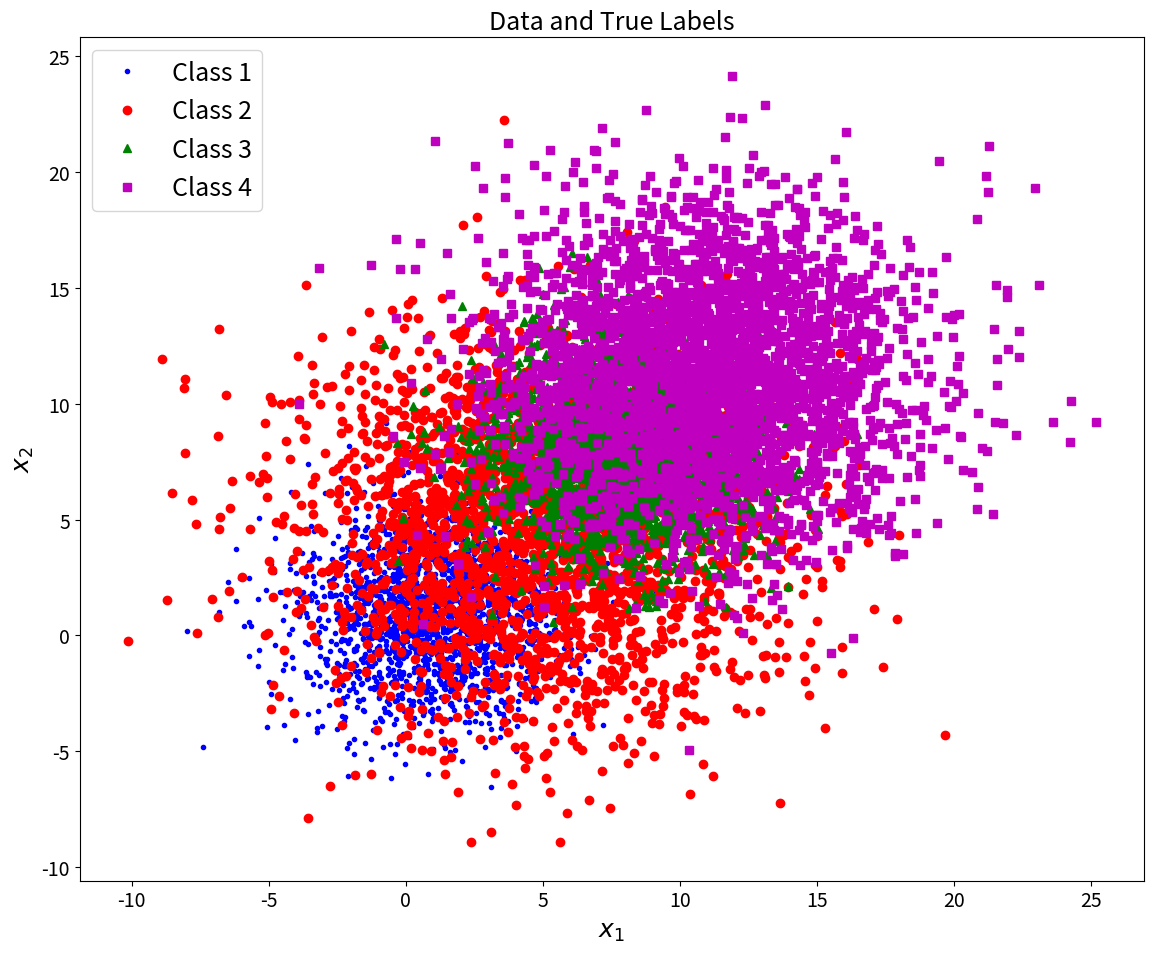
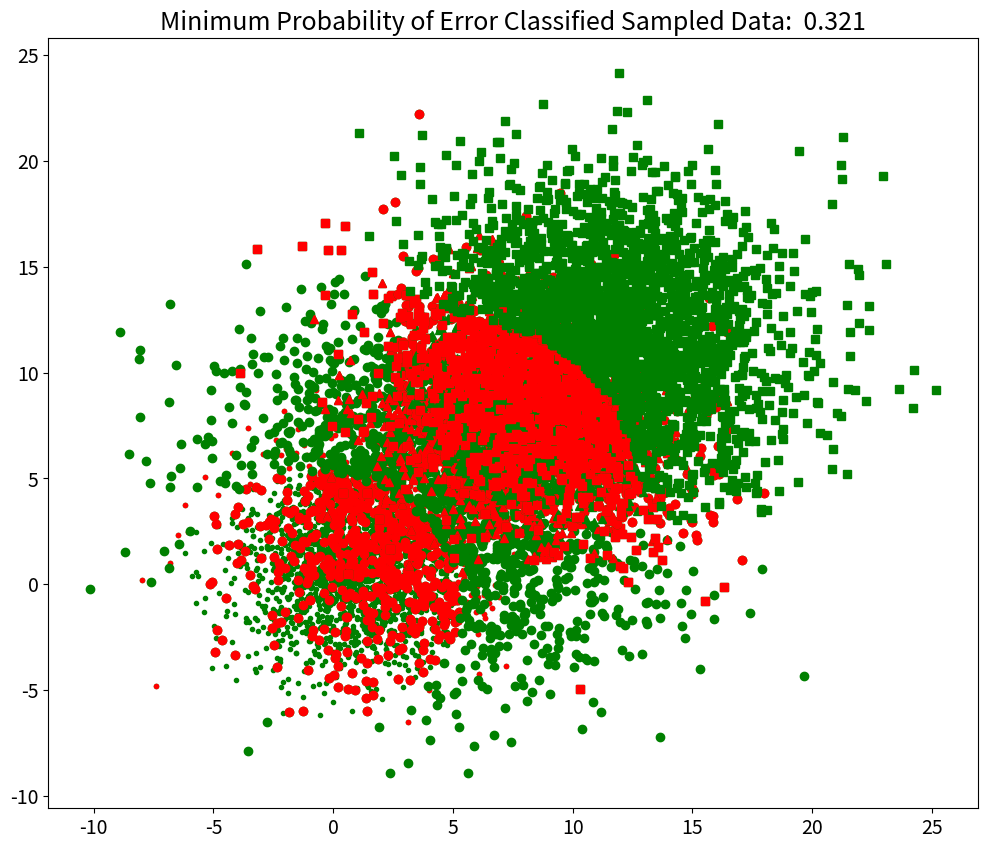

Generate these figures, in order, with matplotlib:
# EECE5644 HW 1
# [redacted]

import matplotlib.pyplot as plt # For general plotting
from matplotlib import cm

import numpy as np

from scipy.stats import multivariate_normal # MVN not univariate

np.set_printoptions(suppress=True)

# Set seed to generate reproducible "pseudo-randomness" (handles scipy's "randomness" too)
np.random.seed(7)

plt.rc('font', size=22)          # controls default text sizes
plt.rc('axes', titlesize=18)     # fontsize of the axes title
plt.rc('axes', labelsize=18)    # fontsize of the x and y labels
plt.rc('xtick', labelsize=14)    # fontsize of the tick labels
plt.rc('ytick', labelsize=14)    # fontsize of the tick labels
plt.rc('legend', fontsize=18)    # legend fontsize
plt.rc('figure', titlesize=22)  # fontsize of the figure title

# Number of samples to draw from each distribution
N = 10000

# Likelihood of each distribution to be selected AND class priors!!!
priors = np.array([0.2, 0.25, 0.25, 0.3])  
# Determine number of classes/mixture components
C = len(priors)
mu = np.array([[1, 1],
               [5, 5],
               [8, 8],
               [11, 11]])  # Gaussian distributions means

Sigma = np.array([[[6, 0],
                   [0, 6]],
                  [[20, 0],
                   [0, 20]],
                  [[6, 0],
                   [0, 6]],
                  [[15, 0],
                   [0, 15]]])  # Gaussian distributions covariance matrices

# Determine dimensionality from mixture PDF parameters
n = mu.shape[1]
# Output samples and labels
X = np.zeros([N, n])
y = np.zeros(N)

# Decide randomly which samples will come from each component
u = np.random.rand(N)
thresholds = np.cumsum(priors)

for c in range(C):
    c_ind = np.argwhere(u <= thresholds[c])[:, 0]  # Get randomly sampled indices for this component
    c_N = len(c_ind)  # No. of samples in this component
    y[c_ind] = c * np.ones(c_N)
    u[c_ind] = 1.1 * np.ones(c_N)  # Multiply by 1.1 to fail <= thresholds and thus not reuse samples
    X[c_ind, :] =  multivariate_normal.rvs(mu[c], Sigma[c], c_N)

# Plot the original data and their true labels
plt.figure(figsize=(12, 10))
plt.plot(X[y==0, 0], X[y==0, 1], 'b.', label="Class 1")
plt.plot(X[y==1, 0], X[y==1, 1], 'ro', label="Class 2")
plt.plot(X[y==2, 0], X[y==2, 1], 'g^', label="Class 3")
plt.plot(X[y==3, 0], X[y==3, 1], 'ms', label="Class 4")
plt.legend()
plt.xlabel(r"$x_1$")
plt.ylabel(r"$x_2$")
plt.title("Data and True Labels")
plt.tight_layout()
plt.show()

Y = np.array(range(C))  # 0-(C-1)

# We are going to use a 0-1 loss matrix for th1is problem
Lambda = np.array([[0, 1, 2, 3],
                   [1, 0, 1, 2],
                   [2, 1, 0, 1],
                   [3, 2, 1, 0]])

print(Lambda)

# Calculate class-conditional likelihoods p(x|Y=j) for each label of the N observations
class_cond_likelihoods = np.array([multivariate_normal.pdf(X, mu[j], Sigma[j]) for j in Y])
class_priors = np.diag(priors)
print(class_cond_likelihoods.shape)
print(class_priors.shape)
class_posteriors = class_priors.dot(class_cond_likelihoods)
print(class_posteriors)

# We want to create the risk matrix of size 3 x N 
cond_risk = Lambda.dot(class_posteriors)
print(cond_risk)

# Get the decision for each column in risk_mat
decisions = np.argmin(cond_risk, axis=0)
print(decisions.shape)

# Plot for decisions vs true labels
fig = plt.figure(figsize=(12, 10))
marker_shapes = '.o^s' # Accomodates up to C=5
marker_colors = 'brgmy'

# Get sample class counts
sample_class_counts = np.array([sum(y == j) for j in Y])

# Confusion matrix
conf_mat = np.zeros((C, C))
for i in Y: # Each decision option
    for j in Y: # Each class label
        ind_ij = np.argwhere((decisions==i) & (y==j))
        conf_mat[i, j] = len(ind_ij)/sample_class_counts[j] # Average over class sample count

        # True label = Marker shape; Decision = Marker Color
        marker = marker_shapes[j] + marker_colors[i]
        plt.plot(X[ind_ij, 0], X[ind_ij, 1], marker_shapes[j]+'g')

        if i != j:
            plt.plot(X[ind_ij, 0], X[ind_ij, 1], marker_shapes[j]+'r')
            
print("Confusion matrix:")
print(conf_mat)

print("Minimum Probability of Error:")
prob_error = 1 - np.diag(conf_mat).dot(sample_class_counts / N)
print(prob_error)

plt.title("Minimum Probability of Error Classified Sampled Data:  {:.3f}".format(prob_error))
plt.show()